Photos from the image-classification dataset "data" in the GitHub repository Leechion/SwinTransCT. Its 2 classes are: full dose, low dose.

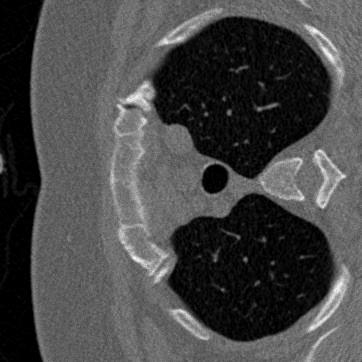
Label: low dose

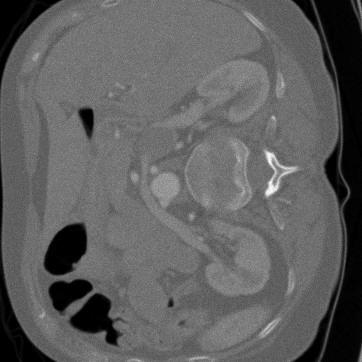
Label: low dose

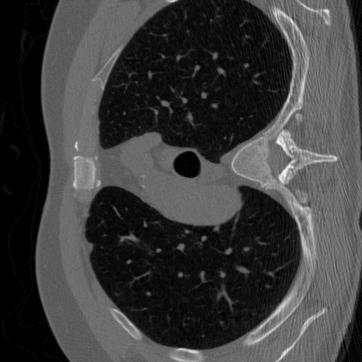
Label: full dose

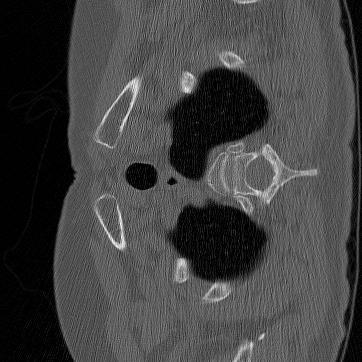
Label: full dose

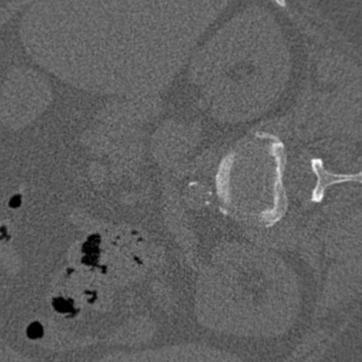
Label: full dose

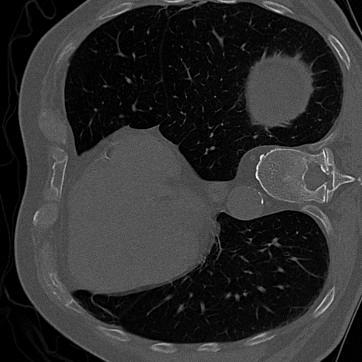
Label: low dose
